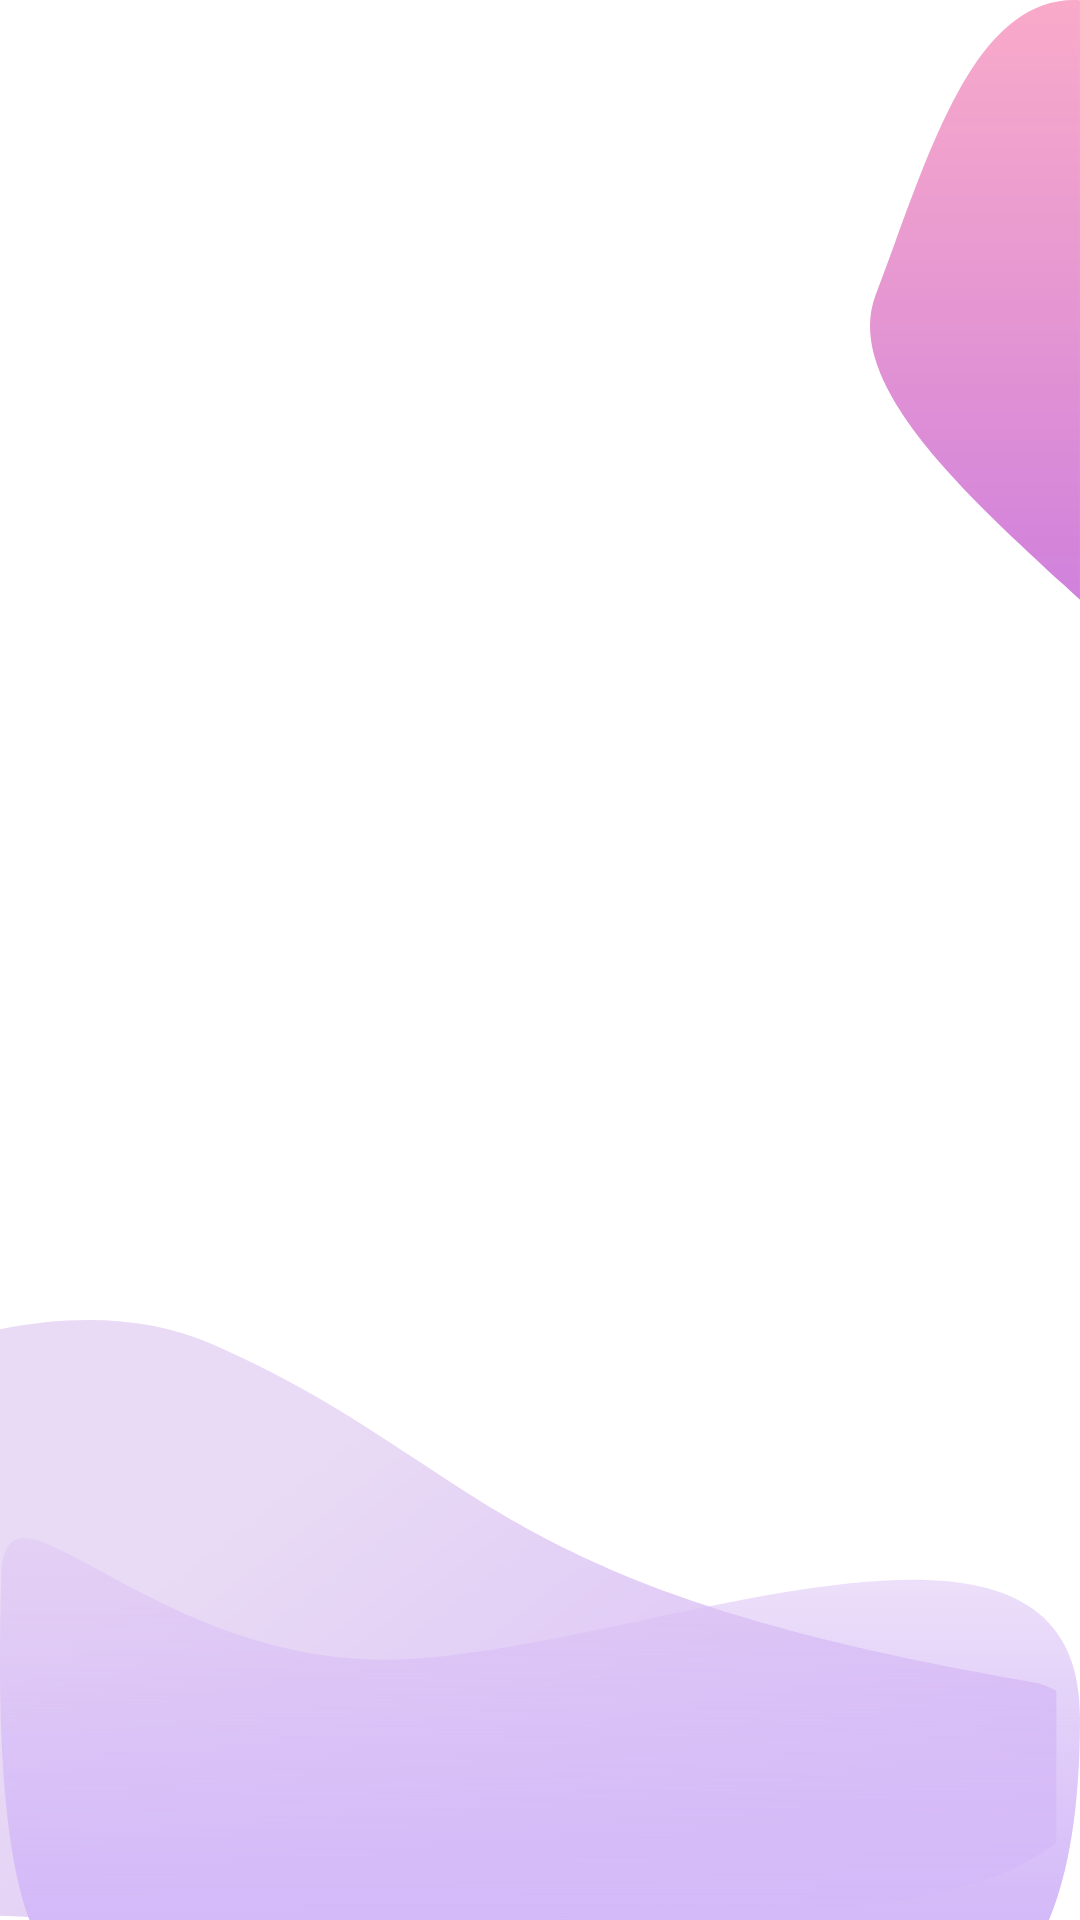

Here is an Android app screen rendered from its layout file. Give the layout XML and the strings, colors and styles it references.
<!-- AndroidManifest.xml: application theme Theme.EarningApp -->
<!-- res/layout/splashlayout.xml -->
<?xml version="1.0" encoding="utf-8"?>
<RelativeLayout xmlns:android="http://schemas.android.com/apk/res/android"
    android:layout_width="match_parent"
    android:layout_height="match_parent">
    
    <ImageView
        android:layout_width="70dp"
        android:layout_height="200dp"
        android:background="@drawable/ic_splash2_bg"
        android:layout_alignParentRight="true"

        />
     <ImageView
        android:layout_width="@dimen/dimen_50dp"
        android:layout_height="200dp"
        android:background="@drawable/ic_splash1_bg"
        android:layout_centerVertical="true"
        />
    <ImageView
        android:layout_width="match_parent"
        android:layout_height="200dp"
        android:background="@drawable/ic_splash3_bg"
        android:layout_alignParentBottom="true"
        />

    

</RelativeLayout>
<!-- resources referenced by this layout -->
<resources>
  <!-- drawable ic_splash1_bg (drawable) -->
  <vector xmlns:android="http://schemas.android.com/apk/res/android"
      xmlns:aapt="http://schemas.android.com/aapt"
      android:width="32dp"
      android:height="123dp"
      android:viewportWidth="32"
      android:viewportHeight="123">
    <path
        android:pathData="M0,122.191C6.736,112.443 14.829,94.294 27.5,60.5C41.543,23.046 18.868,0 1.747,0C1.161,0 0.578,0.036 0,0.106V122.191Z"
        android:fillType="evenOdd">
      <aapt:attr name="android:fillColor">
        <gradient 
            android:startY="0"
            android:startX="15.9436"
            android:endY="122.191"
            android:endX="15.9436"
            android:type="linear">
          <item android:offset="0" android:color="#FFCB7BDF"/>
          <item android:offset="1" android:color="#FFA85AEC"/>
        </gradient>
      </aapt:attr>
    </path>
  </vector>
  <!-- drawable ic_splash2_bg (drawable) -->
  <vector xmlns:android="http://schemas.android.com/apk/res/android"
      xmlns:aapt="http://schemas.android.com/aapt"
      android:width="55dp"
      android:height="113dp"
      android:viewportWidth="55"
      android:viewportHeight="113">
    <path
        android:pathData="M54.991,112.965V0.029C54.492,0.01 53.992,0 53.491,0C29.85,0 18.181,22.894 6.566,45.682C4.885,48.98 3.206,52.276 1.491,55.5C-7.169,71.78 23.556,92.135 50.809,110.192C52.214,111.122 53.61,112.047 54.991,112.965Z"
        android:fillType="evenOdd">
      <aapt:attr name="android:fillColor">
        <gradient 
            android:startY="0"
            android:startX="27.4954"
            android:endY="112.965"
            android:endX="27.4954"
            android:type="linear">
          <item android:offset="0" android:color="#FFF9AAC9"/>
          <item android:offset="0.46875" android:color="#FFE798D1"/>
          <item android:offset="1" android:color="#FFD081DC"/>
        </gradient>
      </aapt:attr>
    </path>
  </vector>
  <style name="Theme.EarningApp" parent="Theme.MaterialComponents.DayNight.NoActionBar">
          
          <item name="colorPrimary">@color/darkgreen</item>
          <item name="colorPrimaryVariant">@color/darkgreen</item>
          <item name="colorOnPrimary">@color/white</item>
          
          <item name="colorSecondary">@color/darkgreen</item>
          <item name="colorSecondaryVariant">@color/darkgreen</item>
          <item name="colorOnSecondary">@color/black</item>
          
          <item name="android:statusBarColor" tools:targetApi="l">?attr/colorPrimaryVariant</item>
          
      </style>
  <color name="darkgreen">#00CB6A</color>
  <color name="white">#FFFFFFFF</color>
  <color name="black">#FF000000</color>
</resources>
